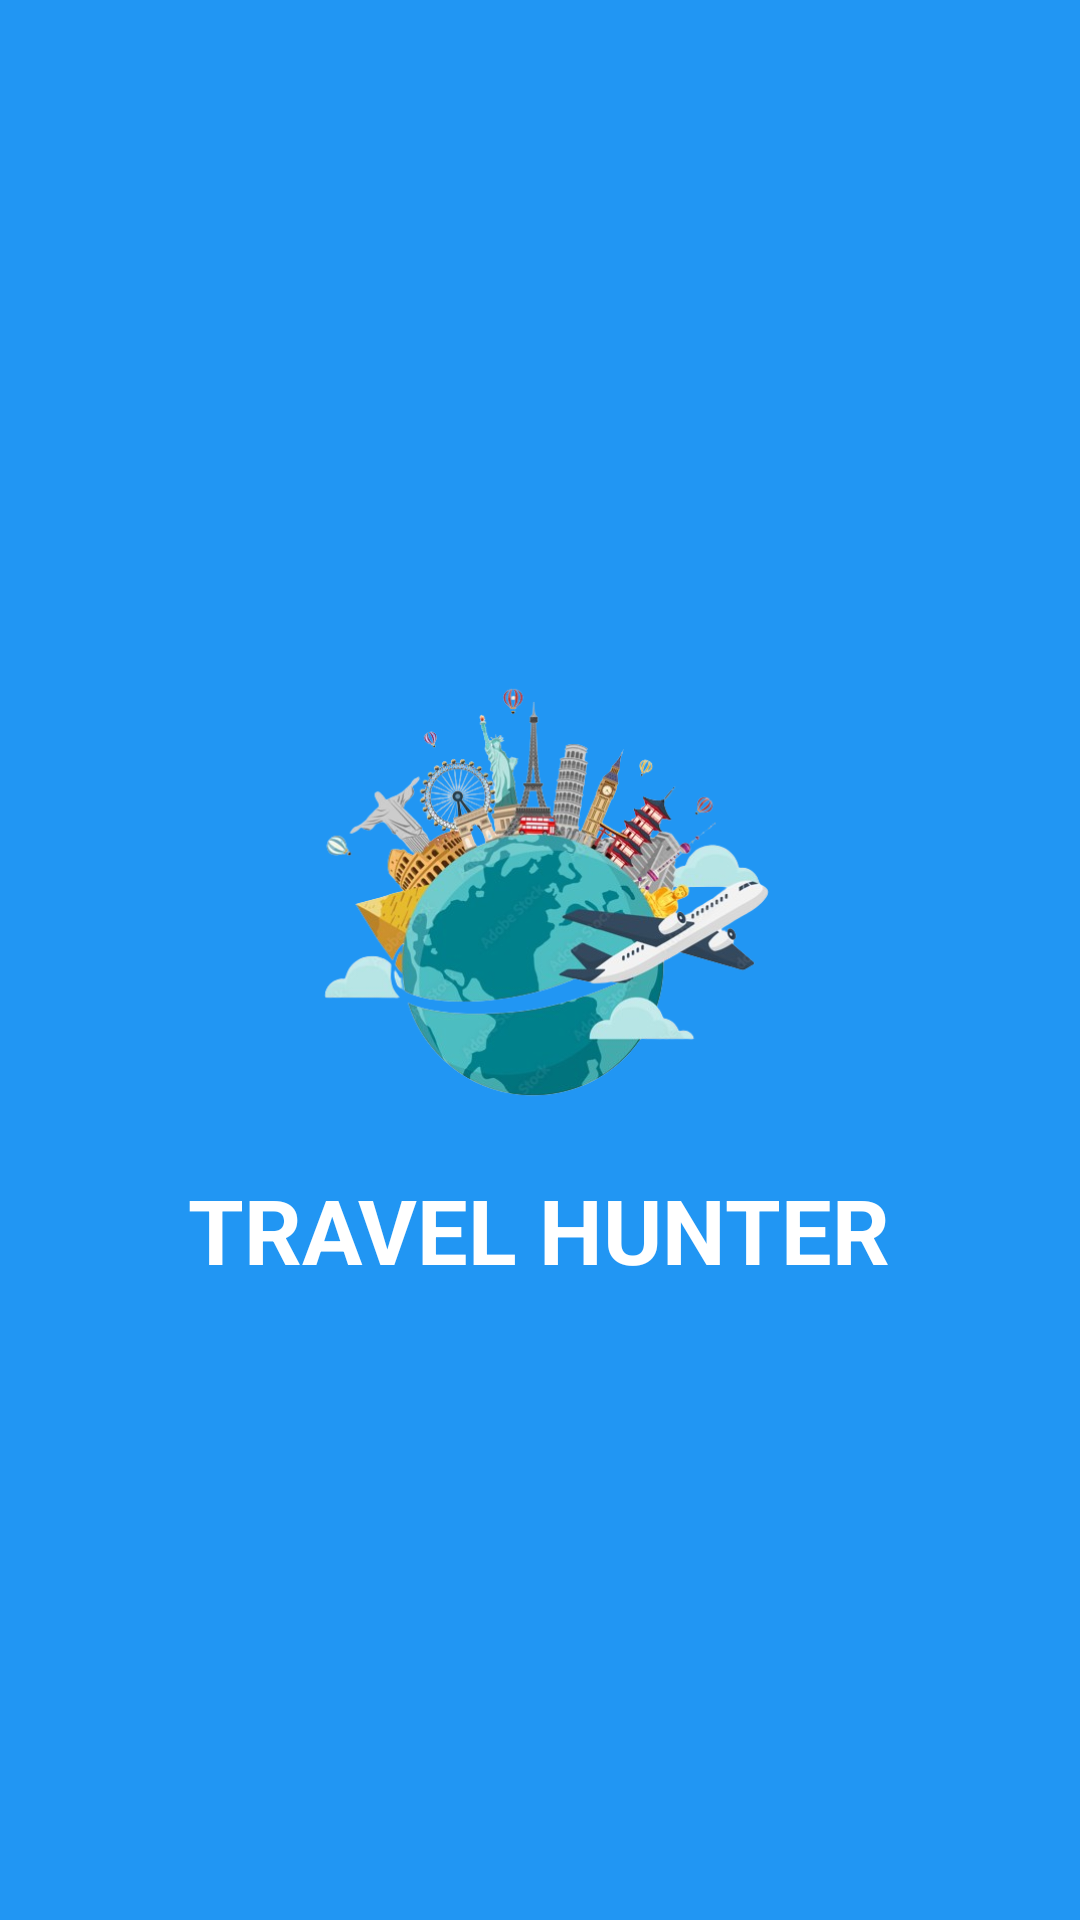

Layout XML and referenced resources for this Android screen:
<!-- AndroidManifest.xml: application theme Theme.WomenSaftey -->
<!-- res/layout/activity_main.xml -->
<?xml version="1.0" encoding="utf-8"?>
<RelativeLayout xmlns:android="http://schemas.android.com/apk/res/android"
    xmlns:app="http://schemas.android.com/apk/res-auto"
    xmlns:tools="http://schemas.android.com/tools"
    android:layout_width="match_parent"
    android:layout_height="match_parent"
    android:background="#2196F3"
    tools:context=".Activities.MainActivity">



    <RelativeLayout
        android:layout_centerInParent="true"
        android:layout_width="wrap_content"
        android:layout_height="wrap_content">

        <ImageView
            android:layout_centerHorizontal="true"
            android:id="@+id/logo"
            android:src="@drawable/wel"
            android:layout_width="180dp"
            android:layout_height="180dp"/>

        <TextView
            android:textSize="30dp"
            android:layout_centerHorizontal="true"
            android:textStyle="bold"
            android:textColor="#fff"
            android:text="TRAVEL HUNTER"
            android:layout_below="@id/logo"
            android:layout_width="wrap_content"
            android:layout_height="wrap_content"/>

    </RelativeLayout>


</RelativeLayout>
<!-- resources referenced by this layout -->
<resources>
  <!-- drawable wel: png bitmap (drawable, 200792 bytes) -->
  <style name="Theme.WomenSaftey" parent="Theme.MaterialComponents.NoActionBar">
          
          <item name="colorPrimary">#2196F3</item>
          <item name="colorPrimaryVariant">#2196F3</item>
          <item name="colorOnPrimary">@color/white</item>
          
          <item name="colorSecondary">@color/teal_200</item>
          <item name="colorSecondaryVariant">@color/teal_700</item>
          <item name="colorOnSecondary">@color/black</item>
          
          <item name="android:statusBarColor">?attr/colorPrimaryVariant</item>
          
      </style>
  <!-- not gathered from this repository: default colours our renderer supplied (Android Studio template values) -->
  <color name="teal_200">#FF03DAC5</color>
  <color name="teal_700">#FF018786</color>
  <color name="black">#FF000000</color>
  <color name="white">#FFFFFFFF</color>
</resources>
